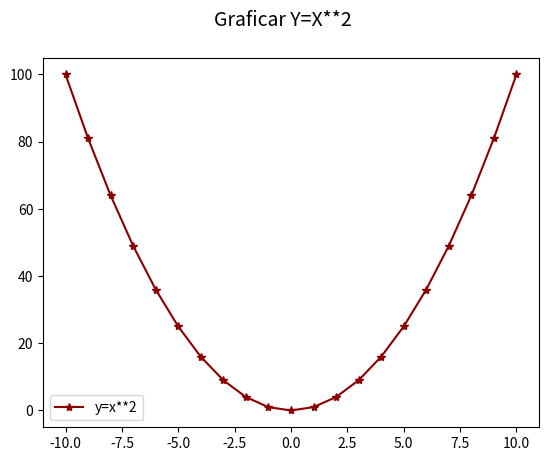
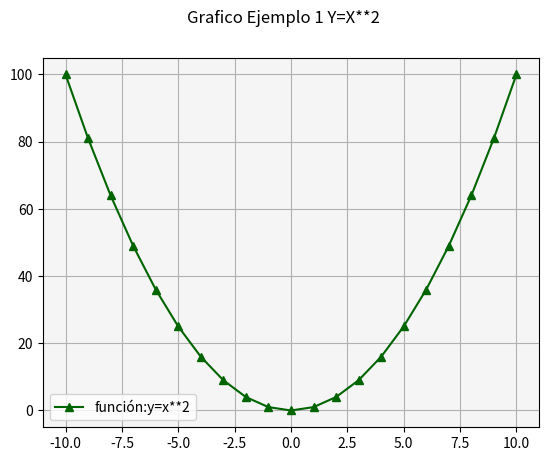

The script that saved these images, in order:
# Matplotlib [Python]
# Ejercicios de práctica

# [redacted]
# Version: 2.0

# IMPORTANTE: NO borrar los comentarios
# que aparecen en verde con el hashtag "#"

# Ejercicios de matplotlib
import numpy as np
import matplotlib.pyplot as plt

def line_plot():
    # Generaremos la función y=X^2 (x al cuadrado)
    x = range(-10, 11, 1)
    y = []
    for i in x:
        y.append(i**2)

    fig = plt.figure()
    fig.suptitle('Grafico Ejemplo 1 Y=X**2', fontsize=12)
    ax = fig.add_subplot()

    ax.plot(x, y, c='darkgreen', marker='^', label='función:y=x**2')
    ax.legend()
    ax.grid()
    ax.set_facecolor('whitesmoke')
    plt.show()




if __name__ == '__main__':
    print("Bienvenidos a otra clase con Python")
    print("Line Plot")

    # NOTA: aproveche los ejemplos de "line_plot" de clase

    # Se desea graficar los valores de "x" e "y" en un gráfico de línea
    # A continuación los datos ya disponibles de "x" e "y" para que utilice:
    x = list(range(-10, 11, 1))

    # Bucle que completa y calcula todos los valores de "y"
    y = []
    for i in x:
        y.append(i**2)

    # Alumno: Crear una "figura" y crear un "ax" con add_subplot
    # Graficar el "line plot" de "y" en función de "x"
    fig = plt.figure()
    ax = fig.add_subplot()
    # Alumno: Colocar la leyenda y el label con el nombre de la función
    # Darle color a la línea a su elección
    fig.suptitle('Graficar Y=X**2',fontsize=14) 
    ax.plot(x, y, c='darkred', marker='*', label='y=x**2')
    ax.legend()
    # Crear acá su gráfico
    line_plot()

    print("terminamos")
